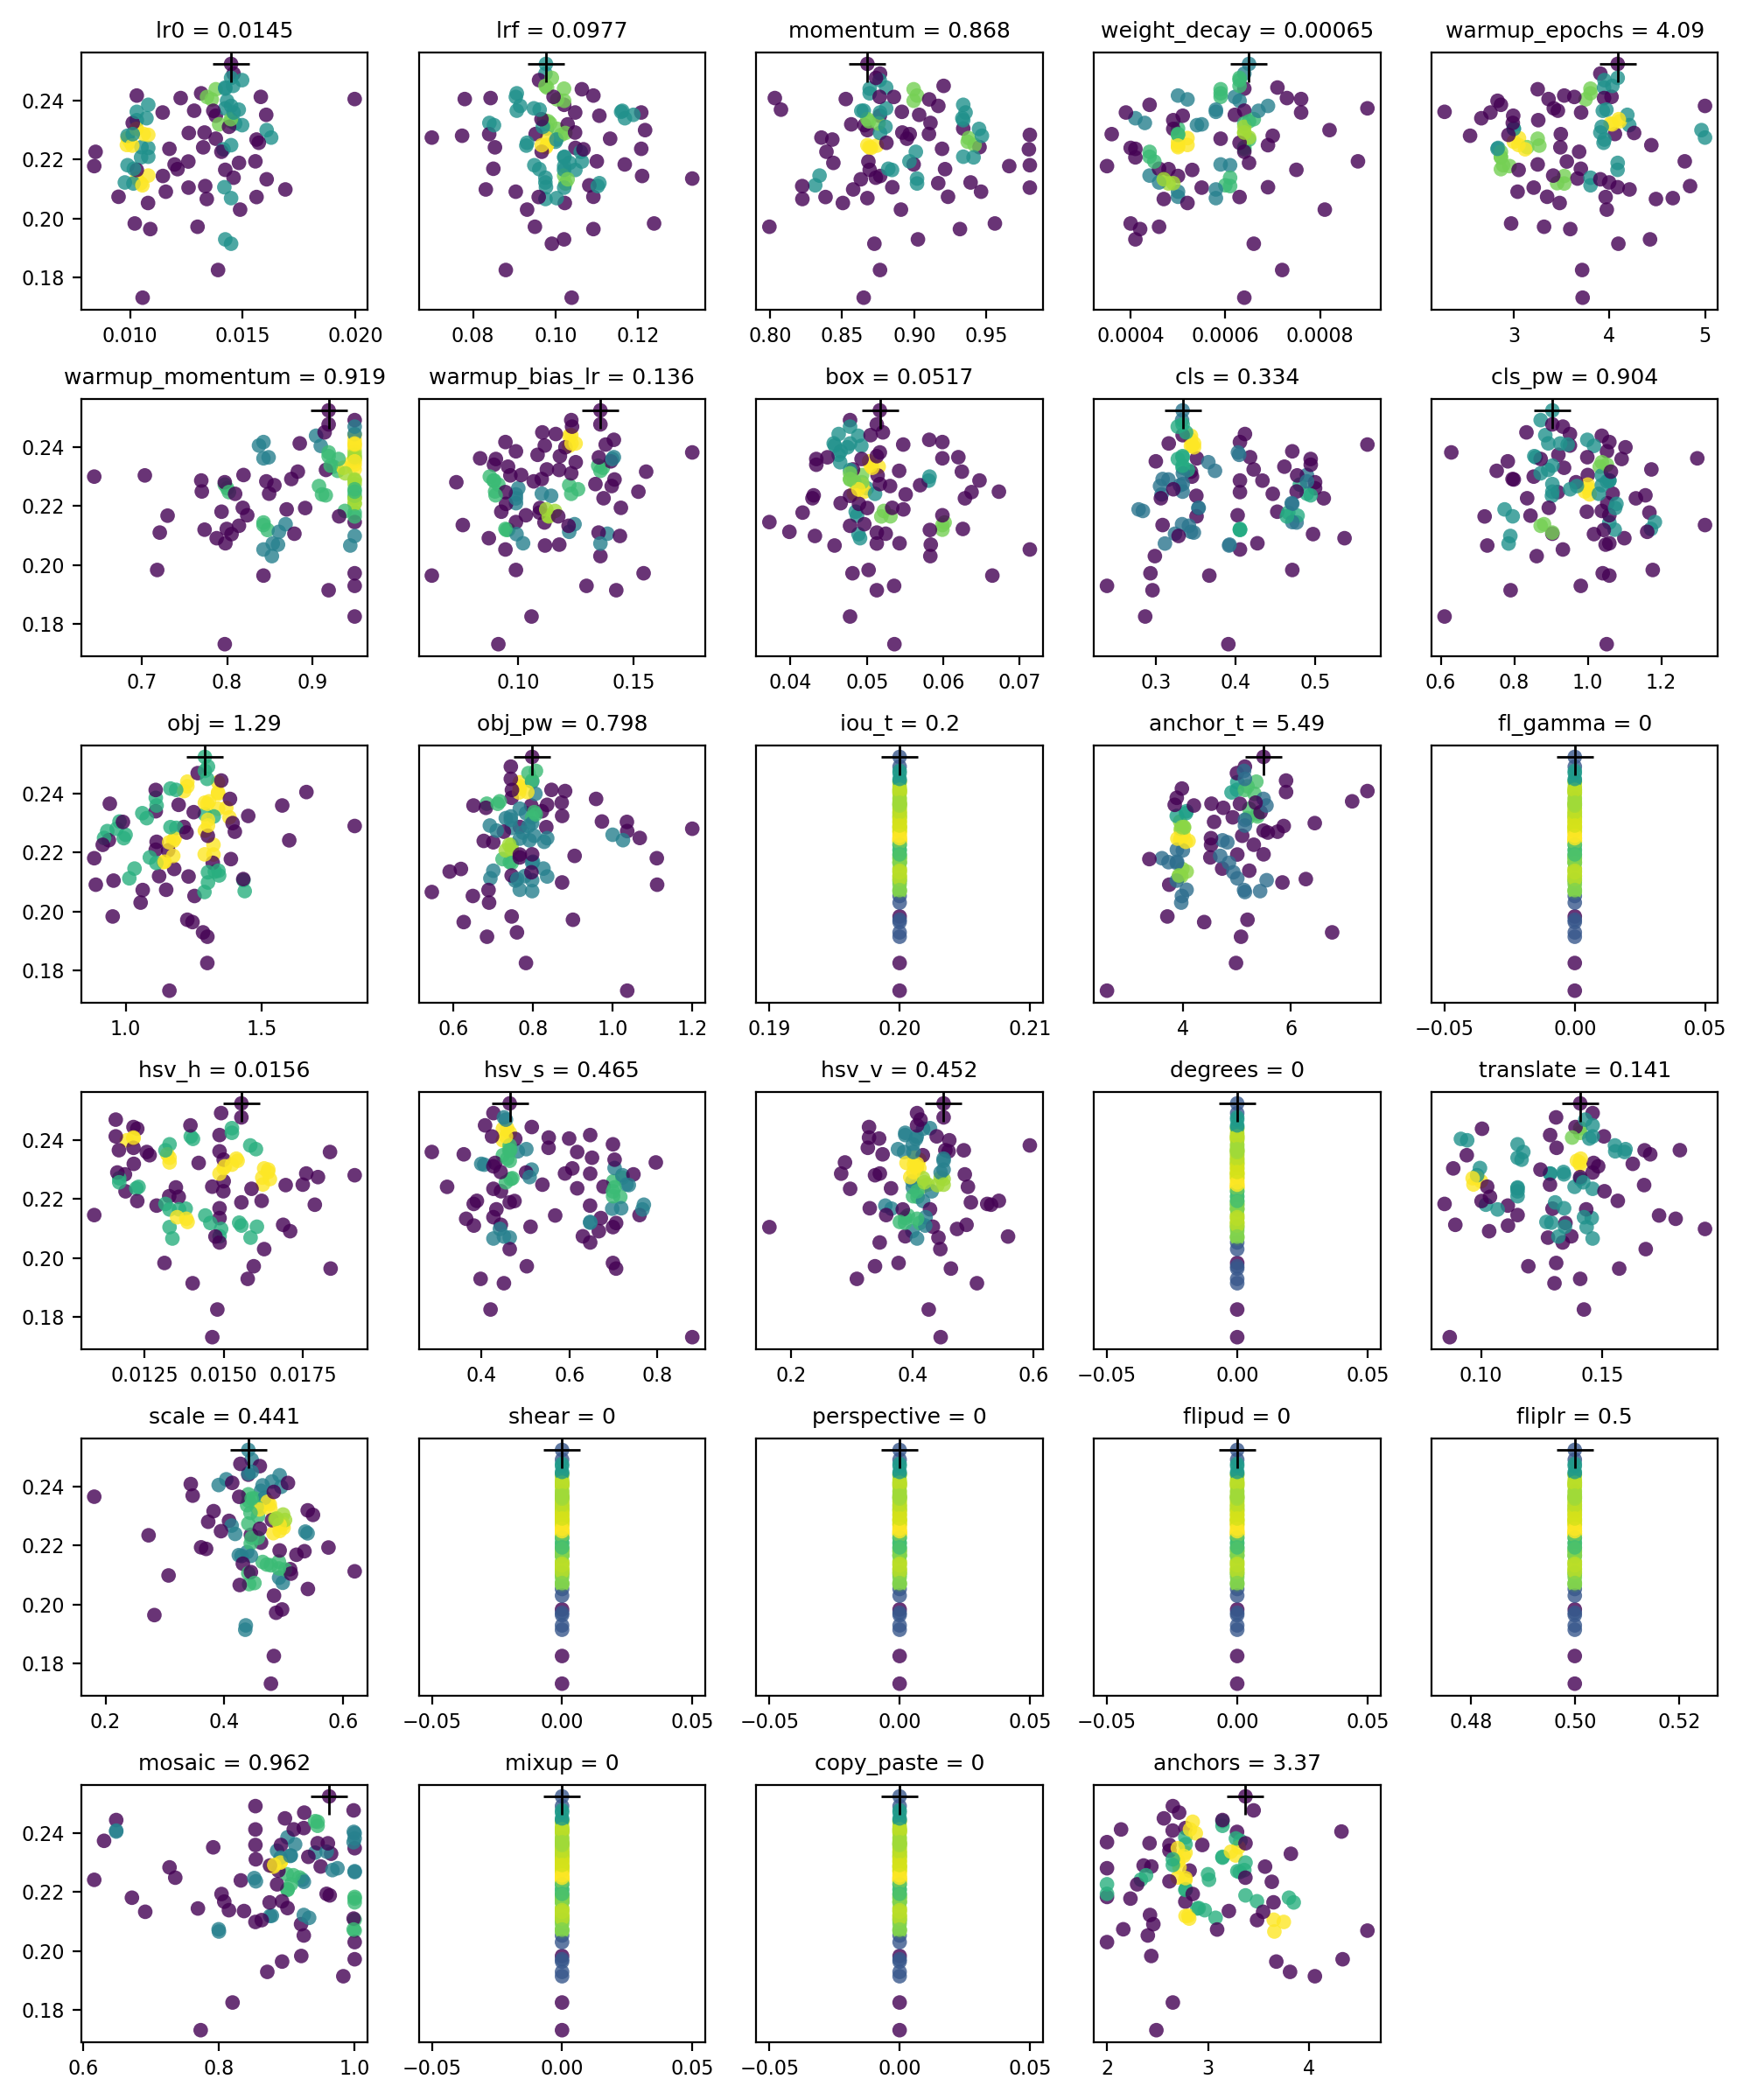

Data behind this chart, as committed beside it:
metrics/precision, metrics/recall, metrics/mAP_0.5, metrics/mAP_0.5:0.95, val/box_loss, val/obj_loss, val/cls_loss, lr0, lrf, momentum, weight_decay, warmup_epochs, warmup_momentum, warmup_bias_lr, box, cls, cls_pw, obj, obj_pw, iou_t, anchor_t, fl_gamma, hsv_h, hsv_s
0.6669, 0.4787, 0.4959, 0.1961, 0.04636, 0.03489, 0.009847, 0.01, 0.1, 0.937, 0.0005, 3, 0.8, 0.1, 0.05, 0.5, 1, 1, 1, 0.2, 4, 0, 0.015, 0.7
0.6843, 0.4717, 0.5044, 0.2001, 0.04349, 0.03411, 0.009095, 0.0103, 0.09793, 0.9339, 0.0005, 3, 0.8193, 0.1013, 0.04936, 0.4897, 1, 0.9778, 0.9732, 0.2, 3.941, 0, 0.015, 0.7027
0.6742, 0.4527, 0.499, 0.1971, 0.04312, 0.03456, 0.009119, 0.00989, 0.09793, 0.9376, 0.00052, 3.054, 0.7972, 0.09134, 0.04936, 0.4809, 1, 0.9328, 1.037, 0.2, 3.956, 0, 0.01622, 0.7205
0.6692, 0.4601, 0.5002, 0.1936, 0.04015, 0.03266, 0.009138, 0.01051, 0.09771, 0.9452, 0.0005, 3.14, 0.8494, 0.1102, 0.04829, 0.4897, 1.068, 0.9387, 1.026, 0.2, 3.941, 0, 0.01464, 0.6775
0.5039, 0.5674, 0.4925, 0.1953, 0.04363, 0.03422, 0.008508, 0.00986, 0.09793, 0.9418, 0.00052, 3.049, 0.7702, 0.08994, 0.04971, 0.4769, 0.992, 0.9211, 1.068, 0.2, 3.956, 0, 0.01624, 0.7298
0.6591, 0.4675, 0.4826, 0.1787, 0.04306, 0.0312, 0.01128, 0.01159, 0.09037, 0.9462, 0.0005, 3.04, 0.7877, 0.0872, 0.0491, 0.537, 1.099, 0.8907, 1.111, 0.2, 3.74, 0, 0.0171, 0.6669
0.3576, 0.4981, 0.4116, 0.1465, 0.04256, 0.02525, 0.01101, 0.01056, 0.1039, 0.865, 0.00064, 3.72, 0.7972, 0.09134, 0.0536, 0.3911, 1.051, 1.161, 1.037, 0.2, 2.584, 0, 0.01464, 0.879
0.6065, 0.4343, 0.4749, 0.1895, 0.04361, 0.03025, 0.008816, 0.00989, 0.09487, 0.98, 0.00061, 2.888, 0.7934, 0.09262, 0.04853, 0.4526, 0.9974, 0.885, 1.111, 0.2, 3.603, 0, 0.01788, 0.7691
0.6853, 0.4281, 0.4894, 0.1991, 0.0424, 0.03749, 0.009414, 0.00989, 0.07737, 0.9468, 0.0007, 2.543, 0.7972, 0.07308, 0.04936, 0.5, 0.9679, 0.9675, 1.2, 0.2, 3.956, 0, 0.01914, 0.7205
0.6662, 0.4537, 0.5039, 0.2034, 0.04543, 0.03065, 0.009139, 0.0103, 0.09719, 0.9339, 0.00049, 3.256, 0.9249, 0.09555, 0.05154, 0.4615, 1.032, 1.061, 0.7832, 0.2, 4.051, 0, 0.015, 0.7027
0.6616, 0.4506, 0.4953, 0.201, 0.04548, 0.03835, 0.00876, 0.01028, 0.1005, 0.9448, 0.00049, 3, 0.7032, 0.09656, 0.0514, 0.4775, 1.038, 0.9904, 1.036, 0.2, 4.572, 0, 0.01628, 0.6068
0.6763, 0.4866, 0.5215, 0.2107, 0.05005, 0.03365, 0.009145, 0.0103, 0.1092, 0.9019, 0.0005, 3.528, 0.8427, 0.09442, 0.05988, 0.4057, 1.059, 1.165, 0.7674, 0.2, 3.975, 0, 0.01487, 0.6473
0.7012, 0.4831, 0.5231, 0.207, 0.03995, 0.03065, 0.008635, 0.01081, 0.1021, 0.9339, 0.00044, 2.865, 0.95, 0.09898, 0.04656, 0.4714, 1.052, 1.111, 0.7471, 0.2, 3.879, 0, 0.01329, 0.699
0.4733, 0.5164, 0.4811, 0.1954, 0.04885, 0.03082, 0.01021, 0.01081, 0.1048, 0.87, 0.0004, 2.836, 0.9116, 0.09898, 0.05507, 0.3073, 1.005, 1.175, 0.6772, 0.2, 4.098, 0, 0.01349, 0.7026
0.4733, 0.5979, 0.5122, 0.2032, 0.03782, 0.03429, 0.008142, 0.01073, 0.1168, 0.9333, 0.00041, 2.661, 0.95, 0.08943, 0.04337, 0.4946, 1.052, 1.111, 0.8228, 0.2, 4.06, 0, 0.01329, 0.6515
0.6145, 0.4395, 0.4683, 0.1783, 0.04786, 0.03182, 0.008691, 0.00949, 0.1092, 0.9234, 0.0005, 3.349, 0.798, 0.1021, 0.05427, 0.4276, 1.059, 1.149, 0.7674, 0.2, 4.061, 0, 0.01487, 0.6307
0.6672, 0.475, 0.4975, 0.183, 0.0535, 0.0286, 0.01068, 0.01146, 0.121, 0.8764, 0.0005, 3.528, 0.8427, 0.1114, 0.06017, 0.4768, 1.059, 1.179, 0.62, 0.2, 3.983, 0, 0.01442, 0.5679
0.6095, 0.4802, 0.4719, 0.1848, 0.05326, 0.0316, 0.009255, 0.0103, 0.1331, 0.9019, 0.00047, 3.666, 0.8427, 0.0759, 0.05988, 0.3085, 1.319, 1.328, 0.5919, 0.2, 4.063, 0, 0.01487, 0.6715
0.5991, 0.5071, 0.4872, 0.1814, 0.05253, 0.03312, 0.009204, 0.01048, 0.1106, 0.9166, 0.00049, 3.453, 0.7735, 0.09566, 0.05988, 0.4057, 1.073, 1.123, 0.7798, 0.2, 3.963, 0, 0.01549, 0.6473
0.636, 0.4584, 0.4752, 0.188, 0.0419, 0.03002, 0.01037, 0.01211, 0.09608, 0.9213, 0.00048, 2.865, 0.7299, 0.113, 0.0487, 0.4781, 0.8441, 1.139, 0.7425, 0.2, 3.726, 0, 0.0138, 0.6974
0.4752, 0.5307, 0.4796, 0.1887, 0.03484, 0.03118, 0.01207, 0.00841, 0.1021, 0.9657, 0.00035, 2.956, 0.95, 0.1092, 0.04158, 0.4664, 1.168, 1.387, 0.7243, 0.2, 3.37, 0, 0.01288, 0.6471
0.7046, 0.4372, 0.5032, 0.1896, 0.04054, 0.03034, 0.008868, 0.01081, 0.1022, 0.9339, 0.00044, 2.865, 0.95, 0.09901, 0.04656, 0.4706, 1.053, 1.111, 0.7471, 0.2, 3.881, 0, 0.01328, 0.6993
0.7094, 0.4666, 0.5083, 0.2018, 0.0412, 0.04444, 0.009637, 0.01012, 0.08398, 0.9112, 0.00043, 2.99, 0.95, 0.1124, 0.04817, 0.4229, 1.173, 1.45, 0.8735, 0.2, 3.879, 0, 0.01329, 0.7963
0.7213, 0.4349, 0.517, 0.2048, 0.03898, 0.03372, 0.009359, 0.01145, 0.1208, 0.9355, 0.00039, 2.756, 0.95, 0.09026, 0.04337, 0.4945, 1.092, 1.114, 0.796, 0.2, 4.197, 0, 0.01257, 0.6178
0.6591, 0.4534, 0.5031, 0.1982, 0.0546, 0.03389, 0.01016, 0.01061, 0.09519, 0.9101, 0.0005, 4.058, 0.7696, 0.08921, 0.06474, 0.4057, 1.059, 1.214, 0.7674, 0.2, 4.015, 0, 0.01761, 0.5901
0.4535, 0.5943, 0.5074, 0.1889, 0.04314, 0.03218, 0.008987, 0.01049, 0.1021, 0.9411, 0.00041, 2.865, 0.95, 0.09468, 0.04896, 0.4714, 1.078, 1.156, 0.7324, 0.2, 3.992, 0, 0.01358, 0.7157
0.607, 0.4671, 0.4749, 0.1946, 0.05446, 0.02632, 0.01162, 0.00847, 0.1061, 0.9011, 0.00044, 2.865, 0.95, 0.09898, 0.06283, 0.5109, 1.131, 0.9162, 0.7471, 0.2, 4.516, 0, 0.0119, 0.699
0.6677, 0.4439, 0.4716, 0.183, 0.05036, 0.03693, 0.01003, 0.01015, 0.1024, 0.9019, 0.00048, 3.528, 0.8475, 0.09488, 0.05824, 0.4057, 1.043, 1.231, 0.8361, 0.2, 3.921, 0, 0.01458, 0.7062
0.4353, 0.5694, 0.5024, 0.198, 0.0437, 0.03335, 0.008237, 0.01081, 0.1014, 0.98, 0.0005, 2.944, 0.8461, 0.1067, 0.04834, 0.4898, 1.052, 1.186, 0.7471, 0.2, 4.011, 0, 0.01188, 0.7455
0.6748, 0.448, 0.4921, 0.1951, 0.05623, 0.03313, 0.01213, 0.0101, 0.09293, 0.874, 0.0005, 3.267, 0.8021, 0.09442, 0.0637, 0.4057, 0.9185, 1.18, 0.7674, 0.2, 3.891, 0, 0.01696, 0.735
0.6032, 0.463, 0.476, 0.1855, 0.03433, 0.03421, 0.009743, 0.01081, 0.1021, 0.8344, 0.00044, 3.412, 0.95, 0.09898, 0.03723, 0.4714, 1.183, 1.033, 0.8268, 0.2, 4.722, 0, 0.01091, 0.7594
0.6058, 0.497, 0.4811, 0.1871, 0.0462, 0.03021, 0.01153, 0.0103, 0.1048, 0.8846, 0.00053, 3.051, 0.95, 0.1132, 0.05188, 0.4646, 0.7194, 1.113, 0.7471, 0.2, 3.879, 0, 0.01329, 0.766
0.6202, 0.4916, 0.4881, 0.1867, 0.05395, 0.03371, 0.01071, 0.01017, 0.08494, 0.882, 0.00046, 3.701, 0.8237, 0.1033, 0.05988, 0.4028, 1.059, 1.143, 0.8005, 0.2, 3.885, 0, 0.01487, 0.7177
0.615, 0.4404, 0.4571, 0.1695, 0.04429, 0.02474, 0.01113, 0.01021, 0.1239, 0.9558, 0.0004, 2.972, 0.7177, 0.09898, 0.05022, 0.4714, 1.177, 0.9527, 0.7471, 0.2, 3.704, 0, 0.01313, 0.699
0.6617, 0.4574, 0.4912, 0.1939, 0.04089, 0.0336, 0.008395, 0.01175, 0.1208, 0.9192, 0.00041, 2.829, 0.916, 0.09013, 0.04303, 0.4945, 1.157, 1.114, 0.8284, 0.2, 4.046, 0, 0.01224, 0.6178
0.6953, 0.48, 0.5351, 0.21, 0.05013, 0.03908, 0.008069, 0.01316, 0.09062, 0.8691, 0.00059, 3.802, 0.95, 0.1415, 0.05816, 0.3441, 0.9986, 1.227, 0.7674, 0.2, 5.192, 0, 0.01526, 0.4649
0.6595, 0.4, 0.4706, 0.1815, 0.043, 0.02733, 0.01021, 0.0126, 0.1021, 0.98, 0.00055, 3.208, 0.8052, 0.09924, 0.04889, 0.4975, 1.017, 0.9558, 0.7562, 0.2, 3.879, 0, 0.01329, 0.699
0.5731, 0.4486, 0.4133, 0.1731, 0.04334, 0.0436, 0.01378, 0.013, 0.09501, 0.7997, 0.00046, 3.317, 0.95, 0.1545, 0.04811, 0.2933, 1.041, 1.227, 0.9006, 0.2, 5.192, 0, 0.01595, 0.5033
0.5836, 0.4582, 0.4643, 0.1764, 0.06122, 0.03044, 0.01114, 0.0108, 0.1022, 0.8505, 0.00052, 3.48, 0.8427, 0.09442, 0.07133, 0.4057, 0.9323, 1.253, 0.6499, 0.2, 3.975, 0, 0.01487, 0.6473
0.5758, 0.4227, 0.4185, 0.1717, 0.05757, 0.03155, 0.01257, 0.0109, 0.1092, 0.9316, 0.00042, 3.591, 0.8427, 0.06243, 0.06642, 0.3672, 1.059, 1.246, 0.627, 0.2, 4.388, 0, 0.01838, 0.7061
0.6027, 0.4999, 0.4669, 0.1839, 0.05248, 0.03617, 0.009307, 0.00977, 0.09755, 0.939, 0.00046, 3.997, 0.7995, 0.09442, 0.06256, 0.4057, 1.172, 1.343, 0.7471, 0.2, 3.919, 0, 0.01386, 0.6473
0.6978, 0.4623, 0.5155, 0.2052, 0.05213, 0.03532, 0.009959, 0.0103, 0.1159, 0.8914, 0.00058, 2.276, 0.8427, 0.08343, 0.05988, 0.3515, 1.298, 1.195, 0.8359, 0.2, 3.841, 0, 0.01487, 0.4831
0.6837, 0.4774, 0.5261, 0.2126, 0.04281, 0.04138, 0.007352, 0.01381, 0.1064, 0.8996, 0.00059, 3.25, 0.9046, 0.1221, 0.04886, 0.3441, 1.038, 1.339, 0.7674, 0.2, 5.003, 0, 0.01227, 0.4492
0.6242, 0.4977, 0.4893, 0.1997, 0.05013, 0.03566, 0.01108, 0.01012, 0.08393, 0.8968, 0.00036, 3.492, 0.95, 0.08957, 0.05808, 0.4339, 1.059, 1.165, 0.8339, 0.2, 3.975, 0, 0.01487, 0.6473
0.6808, 0.4956, 0.517, 0.2138, 0.04486, 0.04006, 0.007588, 0.01423, 0.1021, 0.8691, 0.00064, 3.802, 0.95, 0.123, 0.05048, 0.3337, 0.8843, 1.227, 0.7984, 0.2, 5.356, 0, 0.01526, 0.4588
0.6221, 0.5028, 0.4646, 0.191, 0.04351, 0.03111, 0.007798, 0.01198, 0.1168, 0.8996, 0.00059, 3.25, 0.9384, 0.1159, 0.05222, 0.2837, 1.038, 1.089, 0.7674, 0.2, 4.502, 0, 0.01316, 0.3829
0.6822, 0.4405, 0.4936, 0.2062, 0.04132, 0.04187, 0.007761, 0.01381, 0.1106, 0.8761, 0.00051, 2.994, 0.9468, 0.125, 0.04649, 0.366, 1.038, 1.339, 0.7674, 0.2, 5.226, 0, 0.01266, 0.4492
0.6934, 0.4535, 0.5117, 0.2104, 0.04182, 0.04137, 0.00695, 0.01363, 0.1004, 0.9103, 0.00052, 3.751, 0.9101, 0.1221, 0.04927, 0.3441, 1.017, 1.339, 0.7657, 0.2, 4.896, 0, 0.01403, 0.4772
0.6552, 0.4358, 0.4793, 0.1815, 0.03791, 0.02996, 0.008808, 0.01055, 0.1082, 0.8314, 0.0006, 3.803, 0.8609, 0.1221, 0.03985, 0.3441, 1.162, 1.014, 0.6938, 0.2, 5.003, 0, 0.01688, 0.4445
0.6232, 0.5147, 0.5129, 0.2097, 0.04077, 0.04426, 0.00742, 0.01431, 0.1021, 0.8996, 0.00063, 2.83, 0.95, 0.1205, 0.04745, 0.348, 1.102, 1.339, 0.8066, 0.2, 5.322, 0, 0.01194, 0.4492
0.6068, 0.4979, 0.4798, 0.1904, 0.04479, 0.04112, 0.008391, 0.01259, 0.1064, 0.8682, 0.00045, 3.555, 0.8918, 0.1094, 0.05005, 0.3534, 1.074, 1.323, 0.7674, 0.2, 5.003, 0, 0.01227, 0.4755
0.6532, 0.4637, 0.4967, 0.2077, 0.05208, 0.02481, 0.008872, 0.01285, 0.09062, 0.865, 0.00064, 3.461, 0.95, 0.1415, 0.06197, 0.4184, 0.9986, 0.9421, 0.6848, 0.2, 4.524, 0, 0.01169, 0.4658
0.6533, 0.503, 0.5084, 0.201, 0.05572, 0.0327, 0.00941, 0.01498, 0.08509, 0.8655, 0.00054, 4.208, 0.8831, 0.1556, 0.06243, 0.3441, 1.063, 1.078, 0.7324, 0.2, 5.192, 0, 0.01526, 0.4068
0.6419, 0.4821, 0.5164, 0.2143, 0.04173, 0.04496, 0.0082, 0.01423, 0.09796, 0.8805, 0.00071, 3.944, 0.95, 0.1163, 0.0463, 0.4119, 0.9514, 1.351, 0.7984, 0.2, 5.909, 0, 0.01215, 0.5147
0.6452, 0.4677, 0.4898, 0.1979, 0.05104, 0.04339, 0.008021, 0.01381, 0.1132, 0.8949, 0.00059, 3.25, 0.8556, 0.1221, 0.05696, 0.3302, 1.038, 1.401, 0.7276, 0.2, 5.75, 0, 0.0117, 0.4705
0.6238, 0.4883, 0.4696, 0.1884, 0.04588, 0.04165, 0.01264, 0.01423, 0.1021, 0.8691, 0.00075, 4.085, 0.9317, 0.1174, 0.05308, 0.3511, 0.7958, 1.32, 0.7984, 0.2, 4.848, 0, 0.01359, 0.4344
0.6418, 0.4931, 0.5114, 0.2009, 0.04739, 0.04422, 0.008622, 0.01396, 0.1029, 0.8564, 0.00055, 4.029, 0.9301, 0.1357, 0.05422, 0.3743, 0.7522, 1.381, 0.7984, 0.2, 4.919, 0, 0.01216, 0.4
0.6314, 0.5108, 0.5232, 0.2188, 0.04148, 0.03986, 0.007528, 0.0146, 0.09757, 0.8763, 0.00064, 3.905, 0.95, 0.123, 0.04779, 0.333, 0.8718, 1.302, 0.745, 0.2, 5.144, 0, 0.01492, 0.4277
0.6978, 0.4731, 0.5182, 0.2098, 0.04033, 0.05397, 0.008552, 0.01998, 0.07801, 0.8526, 0.00076, 3.364, 0.8375, 0.1115, 0.04579, 0.346, 0.9514, 1.664, 0.7862, 0.2, 5.909, 0, 0.01215, 0.5996
0.5846, 0.3824, 0.3937, 0.1705, 0.04911, 0.04246, 0.01355, 0.01423, 0.1021, 0.9025, 0.00041, 4.425, 0.95, 0.1296, 0.05356, 0.2387, 0.9809, 1.284, 0.7603, 0.2, 6.764, 0, 0.01576, 0.3985
... 40 more rows
